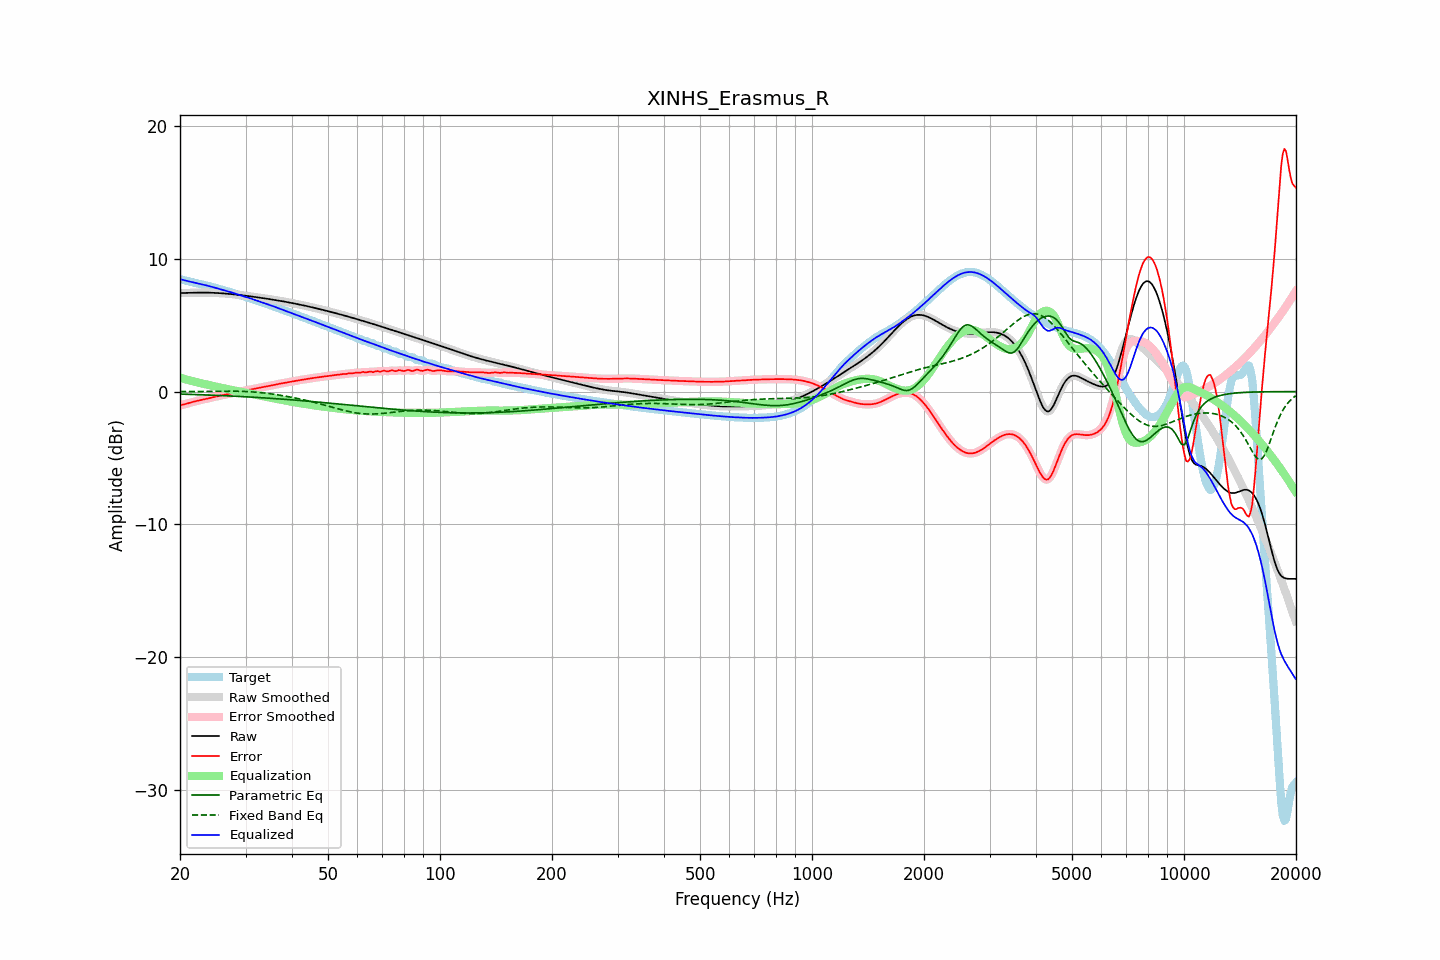

Source data for this figure (header and first rows):
frequency, raw, error, smoothed, error_smoothed, equalization, parametric_eq, fixed_band_eq, equalized_raw, equalized_smoothed, target
20.00, 7.43, -1.04, 7.43, -1.04, 1.05, -0.19, 0.00, 8.48, 8.48, 8.47
20.20, 7.43, -1.01, 7.43, -1.01, 1.01, -0.19, 0.00, 8.44, 8.44, 8.44
20.40, 7.44, -0.98, 7.44, -0.98, 0.98, -0.19, 0.00, 8.41, 8.41, 8.42
20.61, 7.44, -0.95, 7.44, -0.95, 0.94, -0.20, 0.00, 8.38, 8.38, 8.39
20.81, 7.44, -0.92, 7.44, -0.92, 0.91, -0.20, 0.01, 8.35, 8.35, 8.36
21.02, 7.45, -0.88, 7.45, -0.88, 0.88, -0.21, 0.01, 8.32, 8.32, 8.33
21.23, 7.45, -0.84, 7.45, -0.84, 0.84, -0.21, 0.01, 8.29, 8.29, 8.29
21.44, 7.45, -0.81, 7.45, -0.81, 0.81, -0.21, 0.01, 8.27, 8.27, 8.26
21.66, 7.46, -0.78, 7.46, -0.78, 0.78, -0.22, 0.01, 8.24, 8.24, 8.23
21.87, 7.46, -0.75, 7.46, -0.75, 0.75, -0.22, 0.01, 8.21, 8.21, 8.20
22.09, 7.46, -0.72, 7.46, -0.72, 0.72, -0.22, 0.01, 8.18, 8.18, 8.18
22.31, 7.46, -0.69, 7.46, -0.69, 0.69, -0.23, 0.01, 8.15, 8.15, 8.15
22.54, 7.46, -0.66, 7.46, -0.66, 0.66, -0.23, 0.02, 8.13, 8.13, 8.12
22.76, 7.46, -0.63, 7.46, -0.63, 0.63, -0.24, 0.02, 8.10, 8.10, 8.10
22.99, 7.46, -0.61, 7.46, -0.61, 0.61, -0.24, 0.02, 8.07, 8.07, 8.07
23.22, 7.46, -0.58, 7.46, -0.58, 0.58, -0.25, 0.02, 8.05, 8.05, 8.05
23.45, 7.46, -0.56, 7.46, -0.56, 0.55, -0.25, 0.02, 8.02, 8.02, 8.02
23.69, 7.46, -0.53, 7.46, -0.53, 0.53, -0.26, 0.02, 7.99, 7.99, 7.99
23.92, 7.46, -0.50, 7.46, -0.50, 0.50, -0.26, 0.02, 7.96, 7.96, 7.96
24.16, 7.45, -0.47, 7.45, -0.47, 0.47, -0.26, 0.03, 7.92, 7.92, 7.93
24.40, 7.45, -0.44, 7.45, -0.44, 0.44, -0.27, 0.03, 7.89, 7.89, 7.89
24.65, 7.45, -0.41, 7.45, -0.41, 0.41, -0.27, 0.03, 7.86, 7.86, 7.86
24.89, 7.44, -0.38, 7.44, -0.38, 0.38, -0.28, 0.03, 7.82, 7.82, 7.82
25.14, 7.43, -0.35, 7.43, -0.35, 0.36, -0.28, 0.03, 7.79, 7.79, 7.79
25.39, 7.43, -0.33, 7.43, -0.33, 0.33, -0.29, 0.03, 7.76, 7.76, 7.75
25.65, 7.42, -0.30, 7.42, -0.30, 0.30, -0.29, 0.03, 7.72, 7.72, 7.72
25.91, 7.41, -0.28, 7.41, -0.28, 0.28, -0.30, 0.03, 7.69, 7.69, 7.69
26.16, 7.40, -0.25, 7.40, -0.25, 0.25, -0.31, 0.03, 7.65, 7.65, 7.66
26.43, 7.39, -0.23, 7.39, -0.23, 0.23, -0.31, 0.03, 7.62, 7.62, 7.62
26.69, 7.38, -0.20, 7.38, -0.20, 0.20, -0.32, 0.03, 7.58, 7.58, 7.59
26.96, 7.37, -0.18, 7.37, -0.18, 0.18, -0.32, 0.03, 7.55, 7.55, 7.55
27.23, 7.36, -0.15, 7.36, -0.15, 0.15, -0.33, 0.03, 7.51, 7.51, 7.51
27.50, 7.35, -0.12, 7.35, -0.12, 0.13, -0.33, 0.03, 7.47, 7.47, 7.47
27.77, 7.34, -0.10, 7.34, -0.10, 0.10, -0.34, 0.03, 7.44, 7.44, 7.44
28.05, 7.32, -0.07, 7.32, -0.07, 0.08, -0.35, 0.03, 7.40, 7.40, 7.40
28.33, 7.31, -0.05, 7.31, -0.05, 0.05, -0.35, 0.03, 7.36, 7.36, 7.36
28.62, 7.30, -0.03, 7.30, -0.03, 0.03, -0.36, 0.03, 7.33, 7.33, 7.33
28.90, 7.28, -0.01, 7.28, -0.01, 0.00, -0.36, 0.02, 7.29, 7.29, 7.29
29.19, 7.27, 0.02, 7.27, 0.02, -0.02, -0.37, 0.02, 7.25, 7.25, 7.25
29.48, 7.25, 0.04, 7.25, 0.04, -0.04, -0.38, 0.02, 7.21, 7.21, 7.21
29.78, 7.24, 0.07, 7.24, 0.07, -0.07, -0.38, 0.01, 7.17, 7.17, 7.17
30.08, 7.22, 0.09, 7.22, 0.09, -0.09, -0.39, 0.01, 7.13, 7.13, 7.13
30.38, 7.21, 0.11, 7.21, 0.11, -0.11, -0.40, -0.00, 7.10, 7.10, 7.09
30.68, 7.19, 0.14, 7.19, 0.14, -0.14, -0.40, -0.01, 7.06, 7.06, 7.05
30.99, 7.18, 0.16, 7.18, 0.16, -0.16, -0.41, -0.01, 7.01, 7.01, 7.01
31.30, 7.16, 0.18, 7.16, 0.18, -0.19, -0.42, -0.02, 6.97, 6.97, 6.97
31.61, 7.14, 0.21, 7.14, 0.21, -0.21, -0.42, -0.03, 6.93, 6.93, 6.93
31.93, 7.13, 0.23, 7.13, 0.23, -0.23, -0.43, -0.04, 6.89, 6.89, 6.89
32.24, 7.11, 0.26, 7.11, 0.26, -0.26, -0.44, -0.05, 6.85, 6.85, 6.85
32.57, 7.09, 0.28, 7.09, 0.28, -0.28, -0.45, -0.06, 6.81, 6.81, 6.81
32.89, 7.07, 0.31, 7.07, 0.31, -0.31, -0.45, -0.07, 6.77, 6.77, 6.77
33.22, 7.06, 0.33, 7.06, 0.33, -0.33, -0.46, -0.09, 6.73, 6.73, 6.73
33.55, 7.04, 0.35, 7.04, 0.35, -0.35, -0.47, -0.10, 6.69, 6.69, 6.68
33.89, 7.02, 0.38, 7.02, 0.38, -0.37, -0.48, -0.11, 6.65, 6.65, 6.65
34.23, 7.00, 0.40, 7.00, 0.40, -0.40, -0.49, -0.13, 6.60, 6.60, 6.61
34.57, 6.98, 0.42, 6.98, 0.42, -0.42, -0.49, -0.14, 6.56, 6.56, 6.57
34.92, 6.96, 0.44, 6.96, 0.44, -0.44, -0.50, -0.16, 6.52, 6.52, 6.52
35.27, 6.95, 0.47, 6.95, 0.47, -0.47, -0.51, -0.18, 6.48, 6.48, 6.48
35.62, 6.93, 0.49, 6.93, 0.49, -0.49, -0.52, -0.19, 6.43, 6.43, 6.43
35.97, 6.91, 0.52, 6.91, 0.52, -0.52, -0.53, -0.21, 6.39, 6.39, 6.39
... 635 more rows
